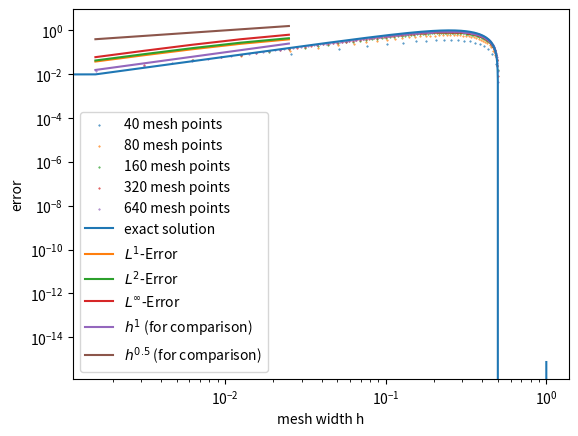

This chart was generated by the following Python code:
import numpy as np
import matplotlib.pyplot as plt


def u_exact(x, t):
    return np.sin(2 * np.pi * (x - 2 * t))


def main():
    tend = 2
    mesh_sizes = np.array([40, 80, 160, 320, 640])
    err_l1 = np.zeros(n := len(mesh_sizes))
    err_l2 = np.zeros(n)
    err_linf = np.zeros(n)
    numerical_solutions = []

    for i, N in enumerate(mesh_sizes):
        dx = 1 / N
        dt = 1 / (4 * N)  # <= 1/(2N)
        c = 2 * dt / dx
        x = np.linspace(0, 1, N)
        # Initial values:
        u = np.sin(2 * np.pi * x)
        # FTBS Matrix:
        M = np.diag((1 - c) * np.ones(N)) + np.diag(c * np.ones(N - 1), -1)
        M[0, -1] = c
        for _ in range(int(tend / dt)):
            u = M @ u
        numerical_solutions.append(u)
        err_l1[i] = np.sum(np.abs(u - u_exact(x, tend)))*dx
        err_l2[i] = np.sqrt(np.sum((np.abs(u - u_exact(x, tend))) ** 2)*dx)
        err_linf[i] = np.max(np.abs(u - u_exact(x, tend)))

    
    # Plotting:
    for i, N in enumerate(mesh_sizes):
        plt.scatter(np.linspace(0, 1, N), numerical_solutions[i], label=f"{N} mesh points", s=0.2)
        
    plt.xlabel("x")
    plt.ylabel("u(x)")
    plt.plot(x := np.linspace(0, 1, mesh_sizes[-1]), u_exact(x, tend), label="exact solution")
    plt.legend()
    plt.show()
    mesh_widths = 1 / mesh_sizes
    plt.loglog(mesh_widths, err_l1, label="$L^{1}$-Error")
    plt.loglog(mesh_widths, err_l2, label="$L^{2}$-Error")
    plt.loglog(mesh_widths, err_linf, label="$L^{\infty}$-Error")
    plt.loglog(mesh_widths, 10 * mesh_widths, label="$h^{1}$ (for comparison)")
    plt.loglog(mesh_widths, 10 * mesh_widths ** 0.5, label="$h^{0.5}$ (for comparison)")
    plt.xlabel("mesh width h")
    plt.ylabel("error")
    plt.legend()
    plt.show()

    
    print("L1 average convergence rate:", np.polyfit(np.log(mesh_widths), np.log(err_l1), 1)[0])
    print("L2 average convergence rate:", np.polyfit(np.log(mesh_widths), np.log(err_l2), 1)[0])
    print("Linf average convergence rate:", np.polyfit(np.log(mesh_widths), np.log(err_linf), 1)[0])
    
    
    print(f"N={mesh_sizes[0]}")
    print(f"L1 Error at N={mesh_sizes[0]}: {err_l1[0]}")
    print(f"L2 Error  at N={mesh_sizes[0]}: {err_l2[0]}")
    
    print(f"Linf Error at N={mesh_sizes[0]}: {err_linf[0]}")
    
    for i, N in enumerate(mesh_sizes[1:]):
        print(f"N={N}")
        print(f"L1 Error at N={N}:", err_l1[i+1])
        print(f"L2 Error  at N={N}:", err_l2[i+1])
        print(f"Linf Error at N={N}:", err_linf[i+1])
        print(f"L1 local convergence rate at N={N} :", np.polyfit(np.log(mesh_widths[i:i+2]), np.log(err_l1[i:i+2]), 1)[0])
        print(f"L2 local convergence rate  at N={N}:", np.polyfit(np.log(mesh_widths[i:i+2]), np.log(err_l2[i:i+2]), 1)[0])
        print(f"Linf local  convergence rate at N={N}:", np.polyfit(np.log(mesh_widths[i:i+2]), np.log(err_linf[i:i+2]), 1)[0])
if __name__ == "__main__":
    main()
